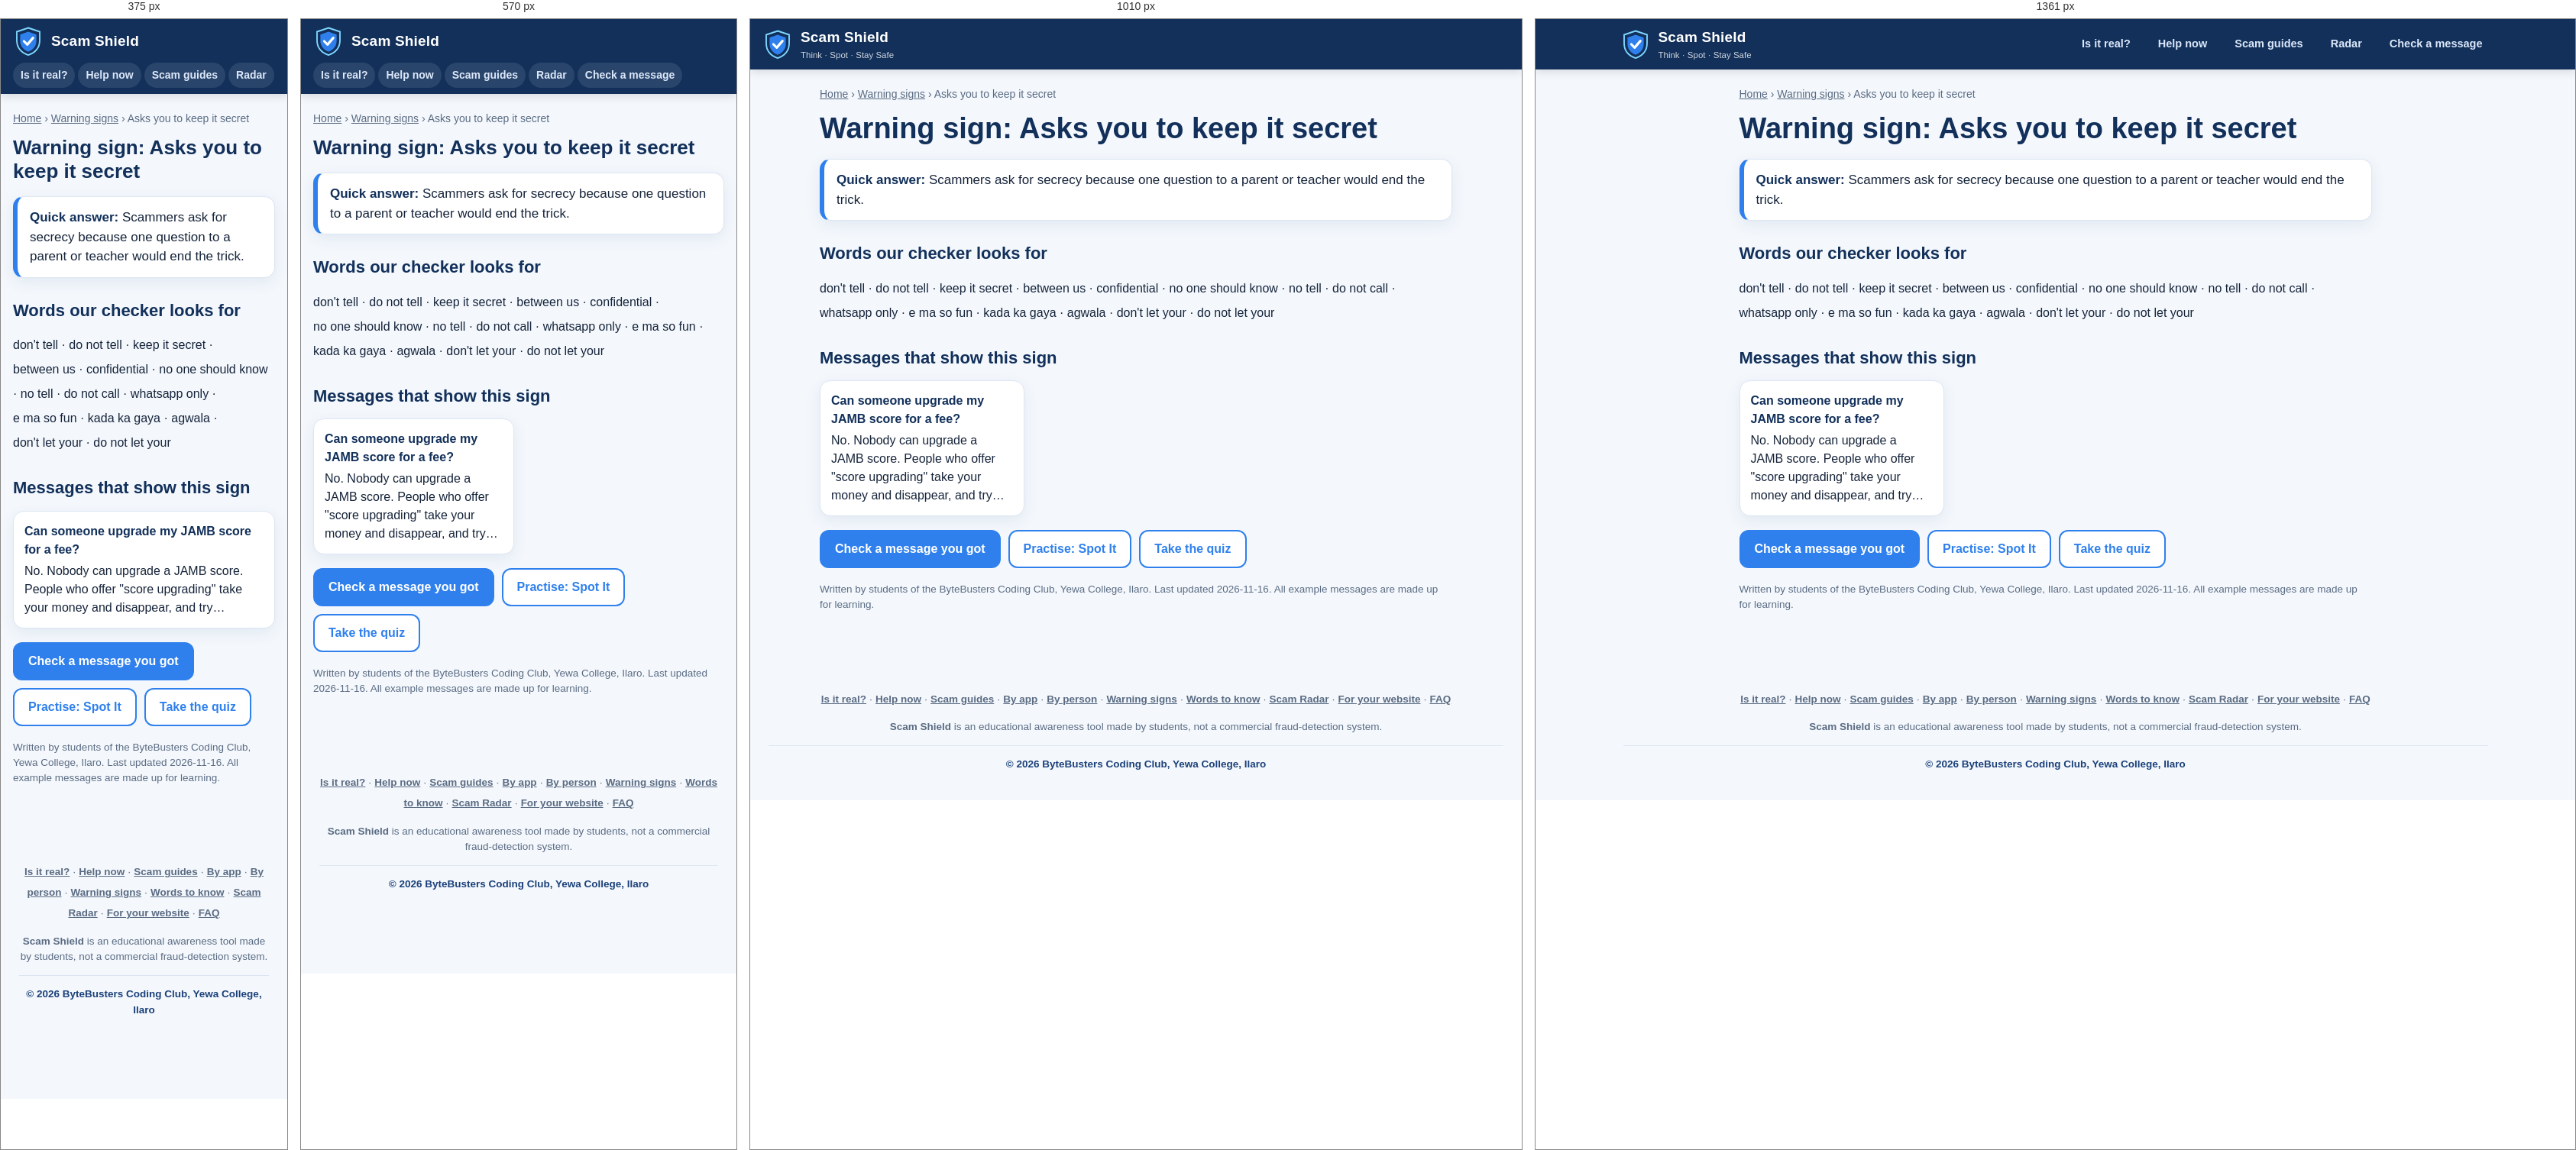
Rendered at 375 px, 570 px, 1010 px and 1361 px, left to right.

<!-- file: index.html -->
<!doctype html>
<html lang="en-NG">
<head>
<meta charset="utf-8">
<meta name="viewport" content="width=device-width, initial-scale=1, viewport-fit=cover">
<title>Scam warning sign: Asks you to keep it secret | Scam Shield</title>
<meta name="description" content="Scammers ask for secrecy because one question to a parent or teacher would end the trick.">
<link rel="canonical" href="https://scam-shield-blond.vercel.app/signs/secrecy/">
<meta name="google-site-verification" content="gRx6rQOAdy83jB7Xta6qp0gE61CorO4qy7RzTVvn-WY">
<meta name="robots" content="index, follow, max-snippet:-1, max-image-preview:large">
<meta name="theme-color" content="#12305A">
<meta property="og:type" content="article">
<meta property="og:site_name" content="Scam Shield">
<meta property="og:title" content="Scam warning sign: Asks you to keep it secret | Scam Shield">
<meta property="og:description" content="Scammers ask for secrecy because one question to a parent or teacher would end the trick.">
<meta property="og:url" content="https://scam-shield-blond.vercel.app/signs/secrecy/">
<meta property="og:image" content="https://scam-shield-blond.vercel.app/images/og-image.png">
<meta property="og:locale" content="en_NG">
<meta name="twitter:card" content="summary_large_image">
<link rel="icon" href="/images/logo.svg">
<link rel="manifest" href="/manifest.webmanifest">
<link rel="stylesheet" href="/css/style.css">
<script type="application/ld+json">{"@context":"https://schema.org","@graph":[{"@type":"EducationalOrganization","@id":"https://scam-shield-blond.vercel.app/#org","name":"ByteBusters Coding Club, Yewa College, Ilaro","url":"https://scam-shield-blond.vercel.app/","logo":"https://scam-shield-blond.vercel.app/images/logo.svg","address":{"@type":"PostalAddress","addressLocality":"Ilaro","addressRegion":"Ogun State","addressCountry":"NG"},"parentOrganization":{"@type":"Organization","name":"Odu'a Investment Foundation"}},{"@type":"BreadcrumbList","itemListElement":[{"@type":"ListItem","position":1,"name":"Home","item":"https://scam-shield-blond.vercel.app/"},{"@type":"ListItem","position":2,"name":"Warning signs","item":"https://scam-shield-blond.vercel.app/signs/"},{"@type":"ListItem","position":3,"name":"Asks you to keep it secret","item":"https://scam-shield-blond.vercel.app/signs/secrecy/"}]},{"@type":"Article","headline":"Warning sign: Asks you to keep it secret","description":"Scammers ask for secrecy because one question to a parent or teacher would end the trick.","inLanguage":"en-NG","image":"https://scam-shield-blond.vercel.app/images/og-image.png","datePublished":"2026-11-13","dateModified":"2026-11-16","author":{"@id":"https://scam-shield-blond.vercel.app/#org"},"publisher":{"@id":"https://scam-shield-blond.vercel.app/#org"},"mainEntityOfPage":"https://scam-shield-blond.vercel.app/signs/secrecy/"},{"@type":"FAQPage","mainEntity":[{"@type":"Question","name":"Why is \"Asks you to keep it secret\" a scam warning sign?","acceptedAnswer":{"@type":"Answer","text":"Scammers ask for secrecy because one question to a parent or teacher would end the trick."}}]}]}</script>
</head>
<body>
<header class="topbar simple-top">
  <a class="brand" href="/" aria-label="Scam Shield home"><img src="/images/logo.svg" alt="" width="40" height="40"><span><b>Scam Shield</b><small>Think · Spot · Stay Safe</small></span></a>
  <nav class="topnav" aria-label="Main">
    <a href="/is-it-real/">Is it real?</a><a href="/help/">Help now</a><a href="/scams/">Scam guides</a><a href="/radar/">Radar</a><a href="/#verify">Check a message</a>
  </nav>
</header>
<main class="guide">
  <nav class="crumbs" aria-label="Breadcrumb"><a href="/">Home</a> › <a href="/signs/">Warning signs</a> › Asks you to keep it secret</nav>
  <h1>Warning sign: Asks you to keep it secret</h1>

  <p class="answer-box"><b>Quick answer:</b> Scammers ask for secrecy because one question to a parent or teacher would end the trick.</p>
  <h2>Words our checker looks for</h2>
  <p class="chips-links"><span>don&#39;t tell</span> · <span>do not tell</span> · <span>keep it secret</span> · <span>between us</span> · <span>confidential</span> · <span>no one should know</span> · <span>no tell</span> · <span>do not call</span> · <span>whatsapp only</span> · <span>e ma so fun</span> · <span>kada ka gaya</span> · <span>agwala</span> · <span>don&#39;t let your</span> · <span>do not let your</span></p>
  
  <h2>Messages that show this sign</h2><ul class="grid-links"><li><a href="/is-it-real/jamb-upgrade-score/"><b>Can someone upgrade my JAMB score for a fee?</b>No. Nobody can upgrade a JAMB score. People who offer &quot;score upgrading&quot; take your money and disappear, and try…</a></li></ul>
  <div class="cta"><a class="btn" href="/#verify">Check a message you got</a><a class="btn ghost" href="/#spot">Practise: Spot It</a><a class="btn ghost" href="/#quiz">Take the quiz</a></div>
  <p class="updated">Written by students of the ByteBusters Coding Club, Yewa College, Ilaro. Last updated <time datetime="2026-11-16">2026-11-16</time>. All example messages are made up for learning.</p>
</main>
<footer class="foot">
  <p class="footlinks"><a href="/is-it-real/">Is it real?</a> · <a href="/help/">Help now</a> · <a href="/scams/">Scam guides</a> · <a href="/on/">By app</a> · <a href="/for/">By person</a> · <a href="/signs/">Warning signs</a> · <a href="/meaning/">Words to know</a> · <a href="/radar/">Scam Radar</a> · <a href="/widget/">For your website</a> · <a href="/faq/">FAQ</a></p>
  <p><b>Scam Shield</b> is an educational awareness tool made by students, not a commercial fraud-detection system.</p>
  <p class="copyright">&copy; 2026 ByteBusters Coding Club, Yewa College, Ilaro</p>
</footer>
</body>
</html>


/* @media block from style.css */
@media (max-width: 860px) { .topbar { gap: 8px; } .topnav a { padding: 8px 6px; } .brand small { display: none; } .qrbtn span { display: none; } .qrbtn { padding: 8px 10px; } }

/* @media block from style.css */
@media (max-width: 1160px) {
  .topnav a { font-size: 0; padding: 9px; } .topnav a svg { font-size: 20px; }
  .features { grid-template-columns: repeat(3, 1fr); }
  .types-grid { grid-template-columns: repeat(2, 1fr); }
  .steps { grid-template-columns: repeat(3, 1fr); }
}

/* @media block from style.css */
@media (max-width: 720px) {
  .topnav { display: none; }
  .topbar { padding: 9px 16px; }
  .bottomnav { display: grid; grid-template-columns: repeat(7, 1fr); position: fixed; bottom: 0; left: 0; right: 0; z-index: 30; background: #fff;
    border-top: 1px solid var(--line); box-shadow: 0 -4px 16px rgba(18, 48, 90, .1); padding-bottom: env(safe-area-inset-bottom); }
  .bottomnav a { display: flex; flex-direction: column; align-items: center; gap: 2px; padding: 8px 2px 7px; color: var(--muted); text-decoration: none; font-size: 11px; font-weight: 700; }
  .bottomnav a svg { font-size: 22px; }
  .bottomnav a.on { color: var(--blue); }
  .bottomnav a.on svg { transform: translateY(-1px); }
  body { padding-bottom: 70px; }
  main { padding-top: 14px; }
  .hero, .two, .spot-list, .grid3, .grid2 { grid-template-columns: 1fr; }
  .hero { padding: 18px; }
  main { padding: 18px 16px 30px; }
  :root { --gap: 18px; }
  .card { padding: 18px; }
  .features { grid-template-columns: repeat(2, 1fr); }
  .bottomnav a { font-size: 10px; }
  .login span#loginLabel { display: none; }
  .qrcard { flex-direction: column; text-align: center; padding: 20px; }
  .qrcard img { width: 210px; height: 210px; }
  .scene { order: -1; }
  .steps { grid-template-columns: 1fr 1fr; }
  .scorebar { position: static; gap: 8px; } .scorebar > div { min-width: 0; flex: 1 1 28%; padding: 6px 4px; } .scorebar b { font-size: 18px; }
  .scorebar .btn { flex: 1 1 100%; }
  .page-head { padding: 12px; gap: 10px; } .page-head .ic.big { width: 44px; height: 44px; font-size: 22px; }
  .toast { bottom: 84px; }
}

/* @media block from style.css */
@media (max-width: 420px) {
  .features, .types-grid, .steps { grid-template-columns: 1fr; }
  .brand small { display: none; }
}

/* @media block from style.css */
@media (max-width: 1360px) { .topnav a svg { display: none; } .topnav a { padding: 8px 9px; } }

/* @media block from style.css */
@media (max-width: 860px) { .simple-top { flex-wrap: wrap; height: auto; padding-bottom: 8px; } .simple-top .topnav { display: flex !important; width: 100%; overflow-x: auto; flex-wrap: nowrap; gap: 4px; }
  .simple-top .topnav a { font-size: 14px !important; padding: 6px 10px !important; background: rgba(255,255,255,.1); border-radius: 999px; } }